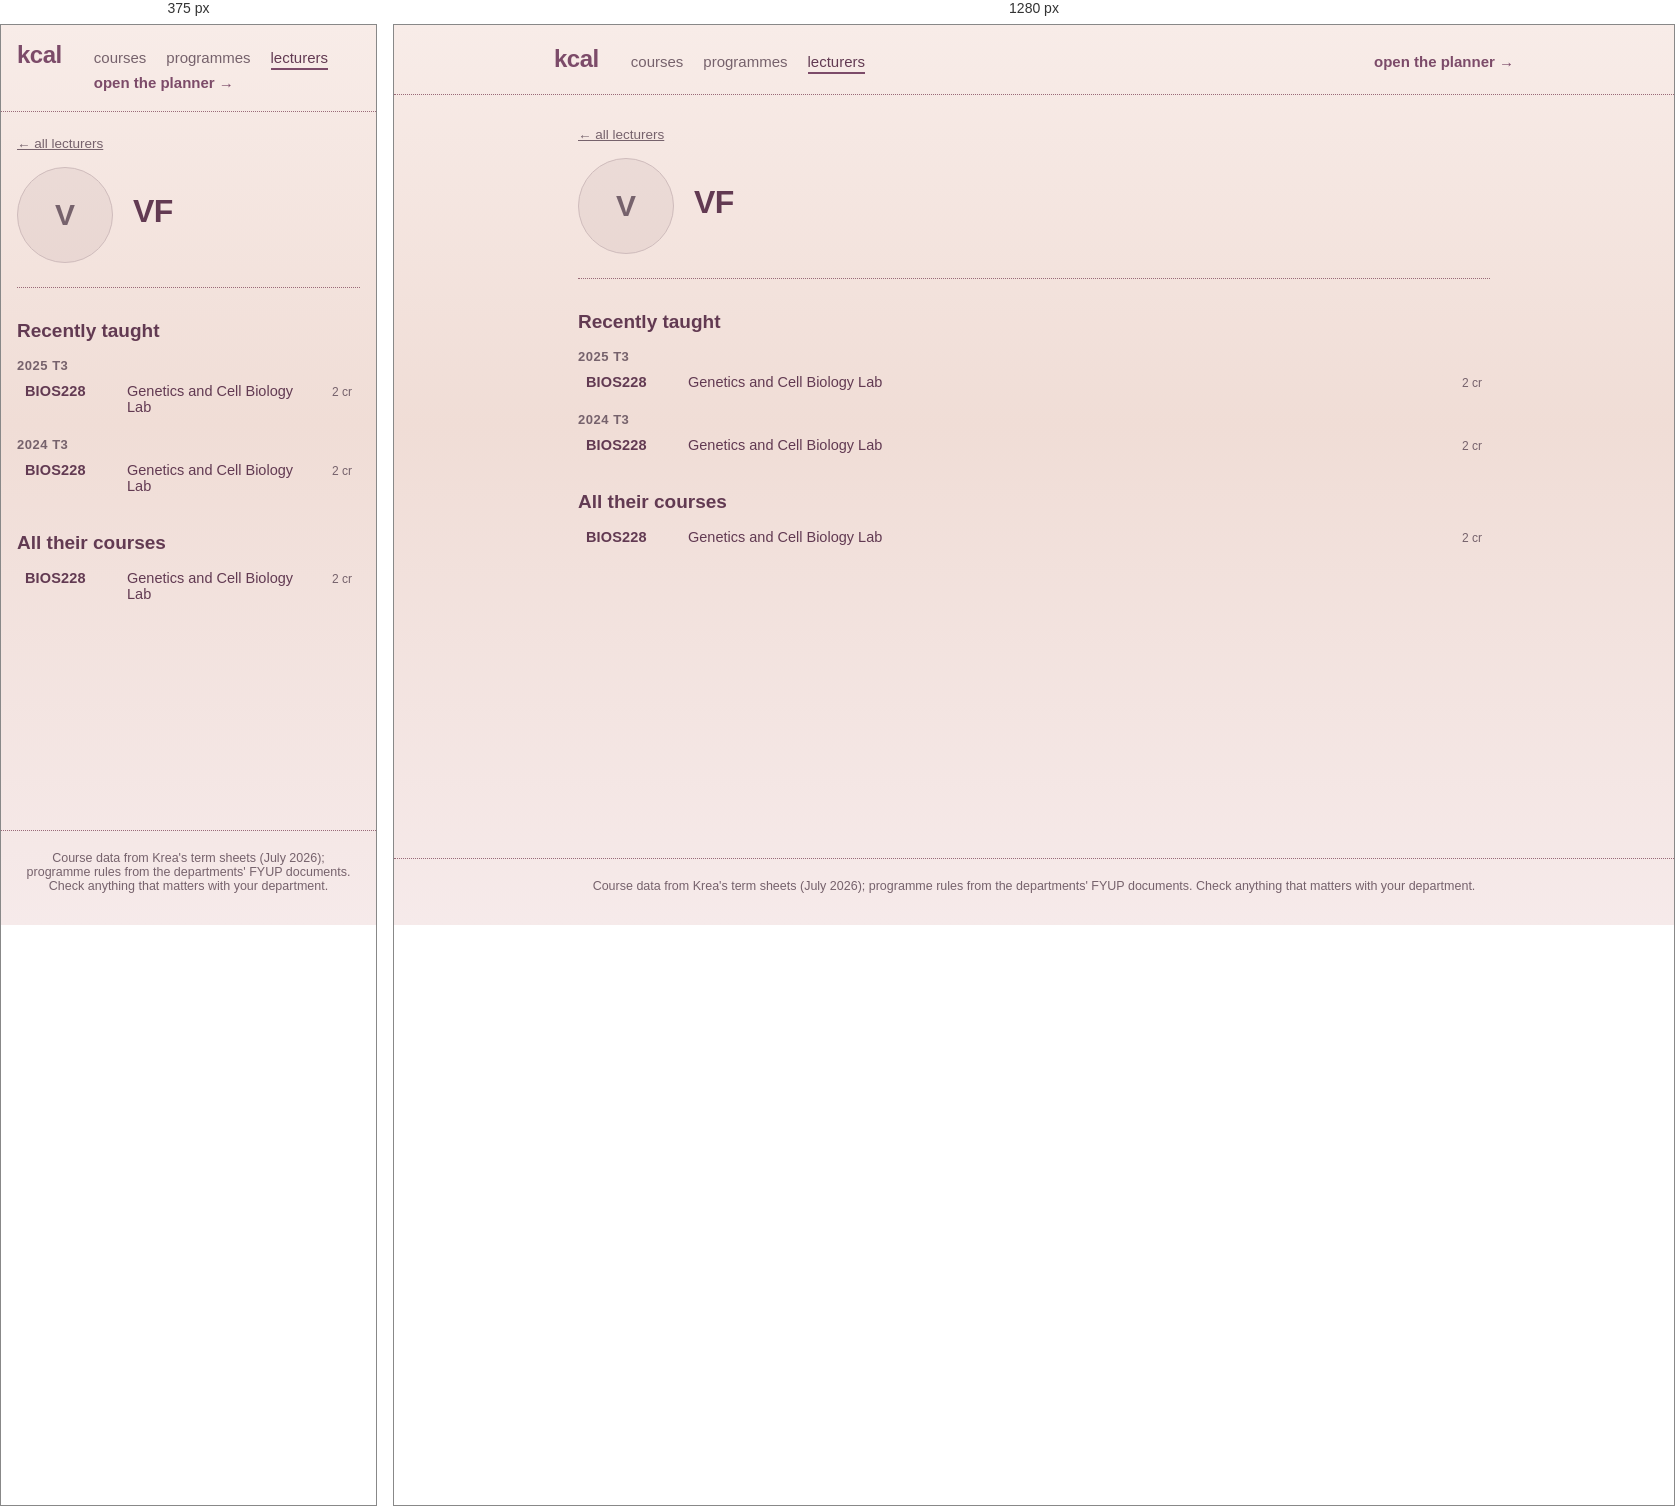
Rendered at 375 px and 1280 px, left to right.

<!-- file: vf.html -->
<!doctype html>
<html lang="en">
	<head>
		<meta charset="utf-8" />
		<meta name="viewport" content="width=device-width, initial-scale=1, viewport-fit=cover" />
		<title>kcal</title>
		<!-- Preserve browser data from before the kcal rename (tracey → relay → kcal)
		     before app modules load. Newest name first, so its data wins. -->
		<script>
			try {
				var keys = Object.keys(localStorage);
				for (var prefix of ['relay-', 'tracey-']) {
					for (var key of keys) {
						if (!key.startsWith(prefix)) continue;
						var nextKey = 'kcal-' + key.slice(prefix.length);
						if (localStorage.getItem(nextKey) === null) {
							localStorage.setItem(nextKey, localStorage.getItem(key));
						}
					}
				}
			} catch (e) {
				// Storage may be unavailable; the app still works for this session.
			}
		</script>
		<!-- theme + text size applied before first paint, so a dark-mode
		     reload never flashes the light palette. Mirrors the storage
		     shape in $lib/settings.svelte.ts — change both together. -->
		<script>
			try {
				var s = JSON.parse(localStorage.getItem('kcal-settings') || '{}');
				var t = s.theme || 'light';
				if (t === 'system') t = matchMedia('(prefers-color-scheme: dark)').matches ? 'dark' : 'light';
				document.documentElement.dataset.theme = t;
				var scales = { small: 0.9, normal: 1, large: 1.1, huge: 1.2 };
				document.documentElement.style.setProperty('--text-scale', scales[s.textSize] || 1);
				document.documentElement.style.fontSize = 'calc(clamp(10px, 0.52vw, 11px) * var(--text-scale, 1))';
			} catch (e) {
				document.documentElement.dataset.theme = 'light';
			}
		</script>
		<!--188t3l--><meta name="description" content="VF at Krea: office hours and courses taught."/> <link rel="canonical" href="http://localhost:5173/lecturers/vf"/><!----><title>VF · kcal</title>
		<link href="../_app/immutable/assets/app.DrowwiZI.css" rel="stylesheet">
		<link href="../_app/immutable/assets/2.BsnpgWsW.css" rel="stylesheet">
		<link href="../_app/immutable/assets/CourseList.CGnjhY89.css" rel="stylesheet">
		<link href="../_app/immutable/assets/8.B4dMF0C4.css" rel="stylesheet">
	</head>
	<body data-sveltekit-preload-data="hover">
		<!-- Netlify reads forms out of the deployed HTML at build time, and the
		     real feedback form lives inside a modal that isn't rendered until
		     the student opens settings. This hidden twin is what gets detected;
		     Settings.svelte posts to it by name. Keep the fields in step. -->
		<form name="feedback" data-netlify="true" netlify-honeypot="bot-field" hidden>
			<input type="hidden" name="form-name" value="feedback" />
			<input type="text" name="bot-field" />
			<textarea name="message"></textarea>
			<input type="text" name="plan" />
			<input type="text" name="credits" />
		</form>
		<div style="display: contents"><!--[--><!--[0--><!--[--><!--[0--><!--[--><div class="site svelte-1br2sqw"><header class="masthead svelte-1br2sqw"><a class="brand svelte-1br2sqw" href="/">kcal</a> <nav aria-label="site" class="svelte-1br2sqw"><!--[--><a href="/courses" class="svelte-1br2sqw">courses</a><a href="/programmes" class="svelte-1br2sqw">programmes</a><a href="/lecturers" aria-current="page" class="svelte-1br2sqw">lecturers</a><!--]--> <a class="plan svelte-1br2sqw" href="/">open the planner →</a></nav></header> <main class="svelte-1br2sqw"><!--[--><a class="up svelte-188t3l" href="/lecturers">← all lecturers</a> <header class="svelte-188t3l"><!--[-1--><span class="initials svelte-188t3l" aria-hidden="true">V</span><!--]--> <div><h1 class="svelte-188t3l">VF</h1> <!--[-1--><!--]--> <p class="links svelte-188t3l"><!--[-1--><!--]--> <!--[-1--><!--]--></p></div></header> <!--[-1--><!--]--> <!--[0--><section class="svelte-188t3l"><h2 class="svelte-188t3l">Recently taught</h2> <!--[--><h3 class="svelte-188t3l">2025 T3</h3> <!--[0--><ul class="courses svelte-jjk1y5"><!--[--><li><!--[0--><a href="/courses/BIOS228" class="svelte-jjk1y5"><span class="code svelte-jjk1y5">BIOS228</span> <span class="title svelte-jjk1y5">Genetics and Cell Biology Lab</span> <!--[0--><span class="credits svelte-jjk1y5">2 cr</span><!--]--></a><!--]--></li><!--]--></ul><!--]--><!----><h3 class="svelte-188t3l">2024 T3</h3> <!--[0--><ul class="courses svelte-jjk1y5"><!--[--><li><!--[0--><a href="/courses/BIOS228" class="svelte-jjk1y5"><span class="code svelte-jjk1y5">BIOS228</span> <span class="title svelte-jjk1y5">Genetics and Cell Biology Lab</span> <!--[0--><span class="credits svelte-jjk1y5">2 cr</span><!--]--></a><!--]--></li><!--]--></ul><!--]--><!----><!--]--></section><!--]--> <!--[0--><section class="svelte-188t3l"><h2 class="svelte-188t3l">All their courses</h2> <!--[0--><ul class="courses svelte-jjk1y5"><!--[--><li><!--[0--><a href="/courses/BIOS228" class="svelte-jjk1y5"><span class="code svelte-jjk1y5">BIOS228</span> <span class="title svelte-jjk1y5">Genetics and Cell Biology Lab</span> <!--[0--><span class="credits svelte-jjk1y5">2 cr</span><!--]--></a><!--]--></li><!--]--></ul><!--]--><!----></section><!--]--><!--]--><!----></main> <footer class="svelte-1br2sqw"><p>Course data from Krea's term sheets (July 2026); programme rules from the departments' FYUP
			documents. Check anything that matters with your department.</p></footer></div><!--]--><!--]--><!----><!--]--><!--]--> <!--[-1--><!--]--><!--]--></div>
	</body>
</html>


/* @media block from app.DrowwiZI.css */
@media(max-width:767px){:root{--text-body: 1.5rem}button,select,input:not([type=checkbox]):not([type=radio]){min-height:44px}button{min-width:44px}label:has(input[type=checkbox]),label:has(input[type=radio]){min-height:44px}}

/* @media block from 2.BsnpgWsW.css */
@media(max-width:767px){.masthead.svelte-1br2sqw{padding:1.6rem}nav.svelte-1br2sqw .plan:where(.svelte-1br2sqw){margin-left:0}main.svelte-1br2sqw{padding:2.4rem 1.6rem 4.8rem}}